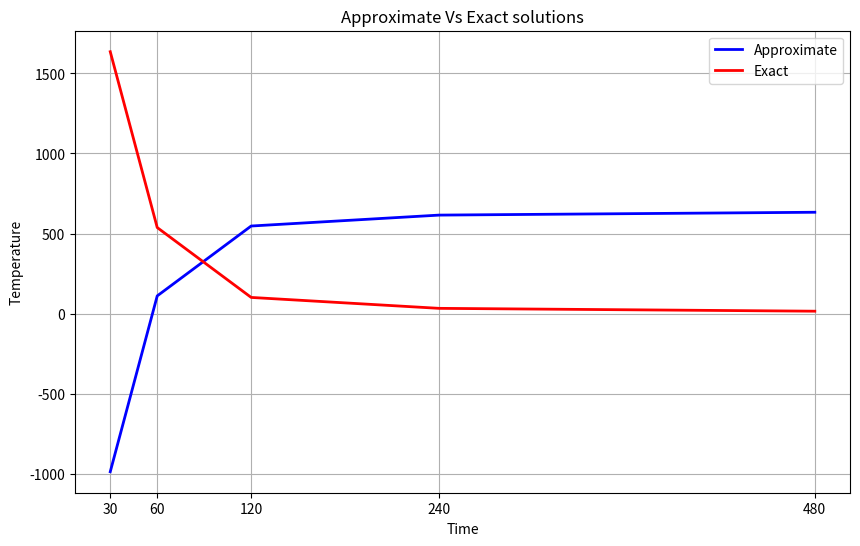

Write Python code to recreate this figure.
# In this code, I used the Euler's method to solve an ordinary differential equation
# Using Euler's formular, dy/dx = f(x,y)
# The Euler's method is given by y(i+1) = y(i) + f(x(i),y(i))h
# In this example, the differential equation give is dP/dt = -2.2067x10^-12(P^4 - 81x10^8)

# Import hte necessary libraries
import numpy as np
import matplotlib.pyplot as plt

# An array containing the step sizes
h_array = np.array([480,240,120,60,30])


def arrays(h):
    n = int(480/h)
    thet = np.zeros(n+1)
    thet[0] = 1200
    time = np.zeros(n+1)
    
    return thet, time, h

# The right hand side of the differemtial equation
def func(time, thet):
    return -2.2067e-12*(thet**4 - 81e8)

# Function that computes the Euler's method
def soln(thet,time,h):
    for i in range(int(480/h)):
        thet[i+1] = thet[i] + (func(time[i], thet[i]))*h
        time[i+1] = time[i] + h

    return np.array(thet), np.array(time)


thet_approx = list()
for i in range(len(h_array)):    
    tht, tt, h = arrays(h_array[i])
    answers, time = soln(tht,tt,h)
    thet_approx.append(answers[-1])

# An array containing the approximate solutions at t = 480
np.array(thet_approx)

#An array containing the exact solutions at t = 480
thet_exact = np.array([1635.4,537.26,100.80,32.607,14.806])

# the time components on the the graph
time = np.array([30,60,120,240,480])


#print(f"The solutions are \n{answers} \n\n and the various times are an \n{time}")

# Plotting the exact solution against the approximate solution
plt.figure(figsize=(10,6))
plt.plot(time,thet_approx,color='blue',lw=2, label='Approximate')
plt.plot(time,thet_exact,color='red',lw=2, label='Exact')
plt.xlabel('Time')
plt.ylabel('Temperature')
plt.title('Approximate Vs Exact solutions')
plt.xticks(ticks=time ,labels=time)
plt.grid()
plt.legend()

plt.show()